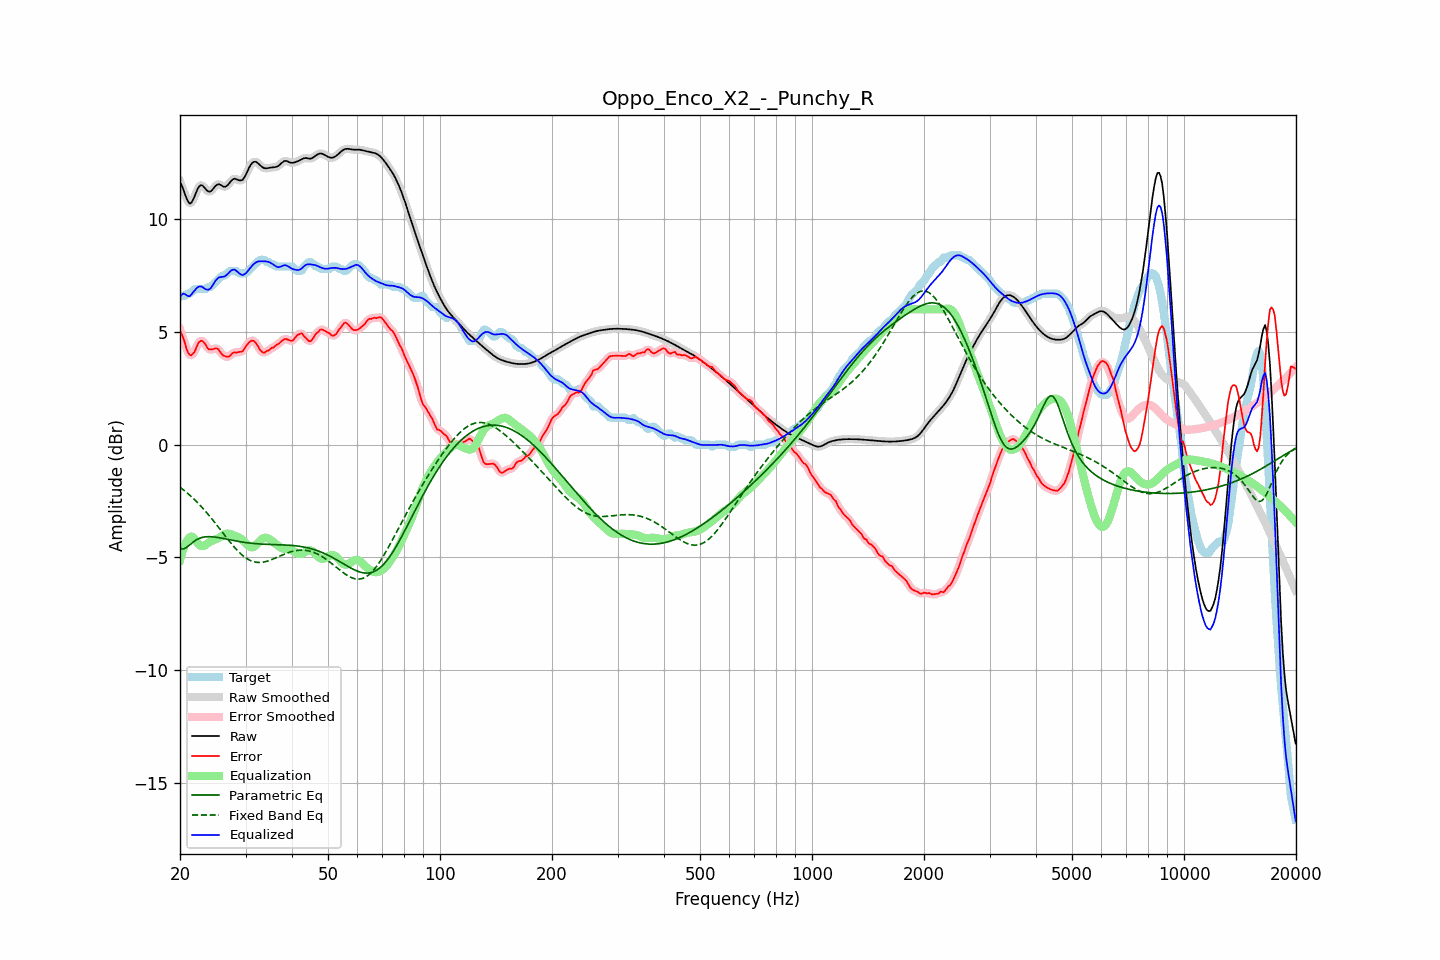

The table this chart was drawn from, first rows:
frequency, raw, error, smoothed, error_smoothed, equalization, parametric_eq, fixed_band_eq, equalized_raw, equalized_smoothed, target
20.00, 11.65, 5.09, 11.68, 5.11, -5.12, -4.61, -1.89, 6.53, 6.56, 6.57
20.20, 11.51, 4.91, 11.49, 4.90, -4.86, -4.62, -1.94, 6.65, 6.63, 6.60
20.40, 11.34, 4.74, 11.30, 4.70, -4.64, -4.63, -2.00, 6.70, 6.66, 6.60
20.61, 11.13, 4.53, 11.13, 4.50, -4.45, -4.59, -2.05, 6.68, 6.68, 6.60
20.81, 10.93, 4.26, 10.93, 4.28, -4.30, -4.56, -2.11, 6.63, 6.63, 6.67
21.02, 10.78, 4.08, 10.78, 4.09, -4.19, -4.50, -2.17, 6.59, 6.59, 6.70
21.23, 10.69, 3.98, 10.71, 3.99, -4.11, -4.44, -2.24, 6.58, 6.60, 6.71
21.44, 10.72, 3.96, 10.73, 3.97, -4.07, -4.38, -2.30, 6.65, 6.66, 6.76
21.66, 10.85, 4.03, 10.84, 4.02, -4.10, -4.33, -2.37, 6.75, 6.74, 6.82
21.87, 11.00, 4.11, 11.00, 4.13, -4.17, -4.28, -2.44, 6.82, 6.83, 6.89
22.09, 11.18, 4.28, 11.18, 4.28, -4.27, -4.23, -2.50, 6.91, 6.91, 6.90
22.31, 11.34, 4.44, 11.34, 4.43, -4.36, -4.19, -2.58, 6.98, 6.97, 6.90
22.54, 11.46, 4.56, 11.45, 4.55, -4.44, -4.15, -2.65, 7.01, 7.01, 6.90
22.76, 11.51, 4.61, 11.50, 4.60, -4.49, -4.13, -2.73, 7.02, 7.01, 6.90
22.99, 11.49, 4.59, 11.48, 4.59, -4.50, -4.11, -2.80, 6.99, 6.98, 6.90
23.22, 11.42, 4.52, 11.42, 4.52, -4.48, -4.10, -2.88, 6.94, 6.94, 6.90
23.45, 11.33, 4.43, 11.34, 4.41, -4.44, -4.09, -2.96, 6.89, 6.90, 6.90
23.69, 11.26, 4.30, 11.26, 4.32, -4.39, -4.08, -3.05, 6.87, 6.87, 6.96
23.92, 11.22, 4.22, 11.22, 4.25, -4.34, -4.08, -3.13, 6.88, 6.89, 7.00
24.16, 11.23, 4.23, 11.24, 4.21, -4.29, -4.08, -3.22, 6.93, 6.94, 7.00
24.40, 11.29, 4.22, 11.30, 4.23, -4.26, -4.08, -3.31, 7.03, 7.03, 7.07
24.65, 11.38, 4.25, 11.38, 4.25, -4.23, -4.09, -3.39, 7.15, 7.15, 7.14
24.89, 11.47, 4.27, 11.46, 4.27, -4.21, -4.10, -3.48, 7.26, 7.26, 7.20
25.14, 11.52, 4.26, 11.52, 4.26, -4.18, -4.11, -3.57, 7.34, 7.34, 7.26
25.39, 11.56, 4.23, 11.54, 4.21, -4.14, -4.12, -3.67, 7.41, 7.40, 7.33
25.65, 11.53, 4.12, 11.53, 4.12, -4.10, -4.13, -3.76, 7.43, 7.43, 7.41
25.91, 11.49, 4.01, 11.49, 4.03, -4.05, -4.15, -3.85, 7.44, 7.44, 7.48
26.16, 11.44, 3.95, 11.45, 3.96, -4.00, -4.16, -3.94, 7.44, 7.45, 7.50
26.43, 11.43, 3.93, 11.44, 3.92, -3.96, -4.17, -4.04, 7.47, 7.48, 7.51
26.69, 11.47, 3.90, 11.47, 3.90, -3.94, -4.19, -4.13, 7.53, 7.53, 7.57
26.96, 11.53, 3.90, 11.54, 3.91, -3.94, -4.20, -4.22, 7.59, 7.60, 7.64
27.23, 11.63, 3.93, 11.63, 3.94, -3.96, -4.22, -4.31, 7.67, 7.67, 7.70
27.50, 11.71, 4.02, 11.71, 4.01, -3.98, -4.23, -4.39, 7.73, 7.73, 7.70
27.77, 11.77, 4.07, 11.77, 4.06, -4.01, -4.25, -4.48, 7.76, 7.76, 7.70
28.05, 11.80, 4.10, 11.79, 4.09, -4.04, -4.26, -4.56, 7.76, 7.75, 7.70
28.33, 11.77, 4.07, 11.77, 4.10, -4.06, -4.27, -4.64, 7.71, 7.71, 7.70
28.62, 11.75, 4.10, 11.75, 4.10, -4.09, -4.29, -4.71, 7.65, 7.65, 7.64
28.90, 11.71, 4.11, 11.72, 4.10, -4.13, -4.30, -4.78, 7.58, 7.59, 7.60
29.19, 11.72, 4.12, 11.72, 4.12, -4.17, -4.31, -4.85, 7.55, 7.55, 7.60
29.48, 11.75, 4.15, 11.76, 4.17, -4.23, -4.32, -4.91, 7.52, 7.53, 7.60
29.78, 11.85, 4.25, 11.85, 4.25, -4.29, -4.33, -4.97, 7.56, 7.55, 7.60
30.08, 11.97, 4.36, 11.98, 4.35, -4.37, -4.34, -5.02, 7.60, 7.61, 7.61
30.38, 12.13, 4.45, 12.13, 4.46, -4.44, -4.35, -5.07, 7.68, 7.69, 7.67
30.68, 12.28, 4.54, 12.28, 4.54, -4.51, -4.36, -5.11, 7.78, 7.77, 7.74
30.99, 12.41, 4.59, 12.41, 4.59, -4.55, -4.37, -5.14, 7.86, 7.86, 7.82
31.30, 12.50, 4.62, 12.50, 4.61, -4.55, -4.38, -5.17, 7.95, 7.94, 7.88
31.61, 12.54, 4.59, 12.54, 4.59, -4.53, -4.38, -5.19, 8.02, 8.01, 7.95
31.93, 12.55, 4.52, 12.54, 4.52, -4.47, -4.39, -5.21, 8.07, 8.07, 8.02
32.24, 12.51, 4.42, 12.51, 4.41, -4.40, -4.40, -5.22, 8.11, 8.11, 8.09
32.57, 12.45, 4.30, 12.45, 4.30, -4.32, -4.40, -5.22, 8.13, 8.13, 8.15
32.89, 12.38, 4.18, 12.38, 4.19, -4.25, -4.41, -5.22, 8.13, 8.14, 8.20
33.22, 12.32, 4.12, 12.32, 4.11, -4.18, -4.41, -5.22, 8.14, 8.14, 8.20
33.55, 12.27, 4.08, 12.28, 4.09, -4.14, -4.41, -5.21, 8.13, 8.14, 8.20
33.89, 12.26, 4.10, 12.26, 4.10, -4.13, -4.42, -5.19, 8.13, 8.13, 8.16
34.23, 12.26, 4.16, 12.26, 4.13, -4.13, -4.42, -5.17, 8.12, 8.12, 8.10
34.57, 12.27, 4.17, 12.27, 4.19, -4.16, -4.42, -5.15, 8.11, 8.11, 8.10
34.92, 12.28, 4.23, 12.28, 4.23, -4.20, -4.43, -5.12, 8.08, 8.08, 8.06
35.27, 12.29, 4.29, 12.29, 4.27, -4.26, -4.43, -5.10, 8.04, 8.04, 8.00
35.62, 12.30, 4.30, 12.30, 4.32, -4.31, -4.43, -5.07, 7.99, 7.99, 8.00
35.97, 12.30, 4.36, 12.31, 4.36, -4.37, -4.43, -5.04, 7.94, 7.94, 7.94
... 635 more rows
